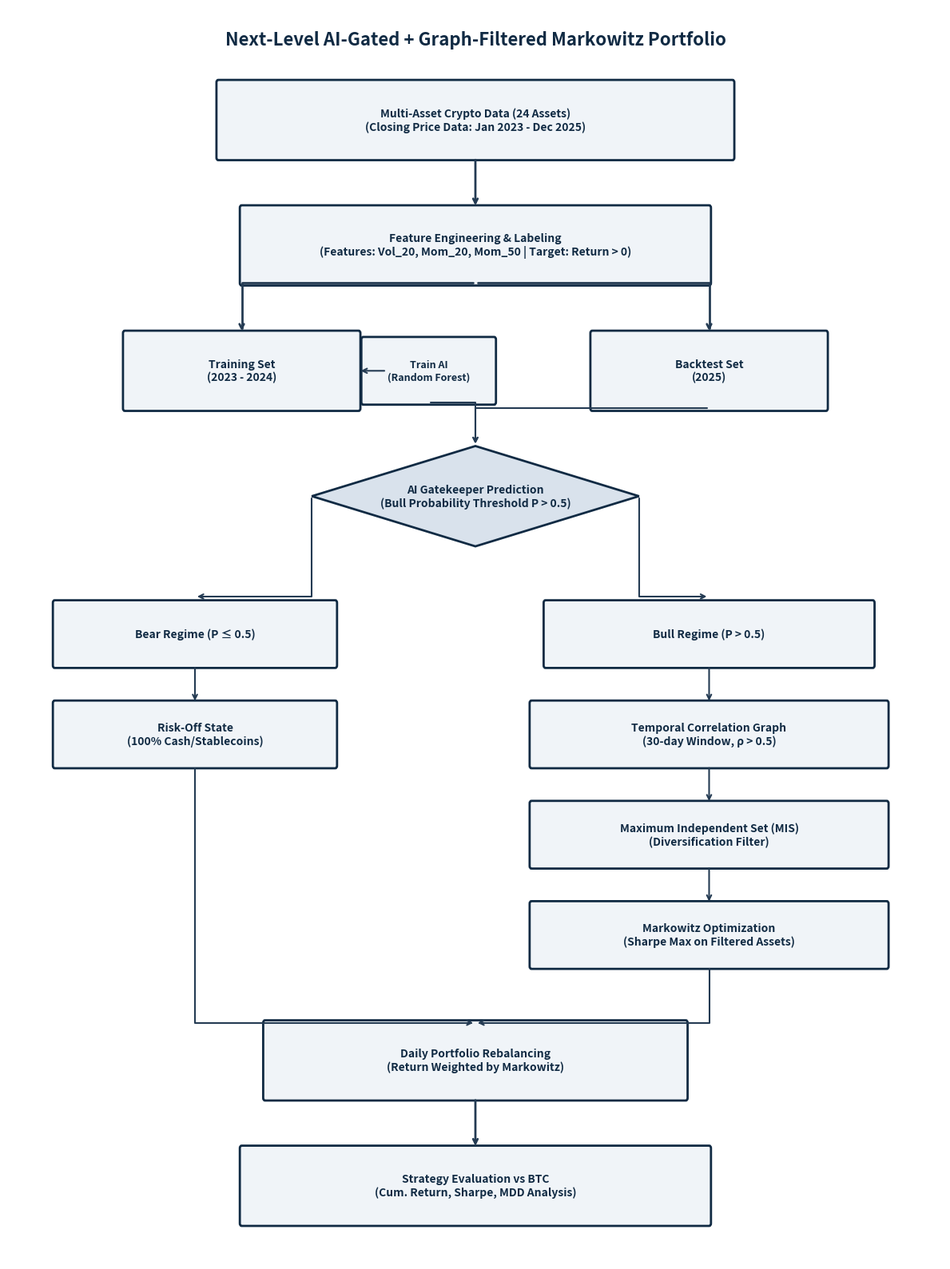

The matplotlib source for this figure:

import matplotlib.pyplot as plt
import matplotlib.patches as patches

def draw_flowchart():
    fig, ax = plt.subplots(figsize=(12, 16))
    ax.set_xlim(0, 100)
    ax.set_ylim(0, 100)
    ax.axis('off')

    # Color Palette (Premium - Deep Sea / Professional)
    bg_color = 'white'
    box_color = '#F0F4F8'
    border_color = '#102A43'
    text_color = '#102A43'
    arrow_color = '#243B53'
    highlight_color = '#D9E2EC'

    # Helper function to draw a box
    def draw_box(x, y, w, h, text, shape='rect', fontsize=10):
        if shape == 'rect':
            box = patches.FancyBboxPatch((x-w/2, y-h/2), w, h, boxstyle="round,pad=0.2", 
                                        linewidth=2, edgecolor=border_color, facecolor=box_color)
        elif shape == 'diamond':
            # Diamond shape using Polygon
            pts = [[x, y+h/2], [x+w/2, y], [x, y-h/2], [x-w/2, y]]
            box = patches.Polygon(pts, linewidth=2, edgecolor=border_color, facecolor=highlight_color)
        
        ax.add_patch(box)
        ax.text(x, y, text, ha='center', va='center', fontsize=fontsize, color=text_color, fontweight='bold', wrap=True)

    # Title
    plt.text(50, 97, "Next-Level AI-Gated + Graph-Filtered Markowitz Portfolio", ha='center', fontsize=16, fontweight='bold', color=border_color)

    # 1. Data Input
    draw_box(50, 91, 55, 6, "Multi-Asset Crypto Data (24 Assets)\n(Closing Price Data: Jan 2023 - Dec 2025)")
    
    # 2. Feature Engineering
    draw_box(50, 81, 50, 6, "Feature Engineering & Labeling\n(Features: Vol_20, Mom_20, Mom_50 | Target: Return > 0)")
    
    # Arrow 1 to 2
    ax.annotate('', xy=(50, 84), xytext=(50, 88), arrowprops=dict(arrowstyle='->', color=arrow_color, lw=2))

    # 3. Training/Testing split
    draw_box(25, 71, 25, 6, "Training Set\n(2023 - 2024)")
    draw_box(75, 71, 25, 6, "Backtest Set\n(2025)")
    
    # Arrows to split
    ax.annotate('', xy=(25, 74), xytext=(50, 78), arrowprops=dict(arrowstyle='->', color=arrow_color, lw=2, connectionstyle="angle,angleA=0,angleB=90"))
    ax.annotate('', xy=(75, 74), xytext=(50, 78), arrowprops=dict(arrowstyle='->', color=arrow_color, lw=2, connectionstyle="angle,angleA=0,angleB=90"))
    
    # 4. Train Model
    draw_box(45, 71, 14, 5, "Train AI\n(Random Forest)", fontsize=9)
    ax.annotate('', xy=(37.5, 71), xytext=(40.5, 71), arrowprops=dict(arrowstyle='->', color=arrow_color, lw=1.5))

    # 5. Prediction Diamond
    draw_box(50, 61, 35, 8, "AI Gatekeeper Prediction\n(Bull Probability Threshold P > 0.5)", shape='diamond', fontsize=10)
    
    # Arrows to diamond
    ax.annotate('', xy=(50, 65), xytext=(45, 68.5), arrowprops=dict(arrowstyle='->', color=arrow_color, lw=1.5, connectionstyle="angle,angleA=0,angleB=-90"))
    ax.annotate('', xy=(50, 65), xytext=(75, 68), arrowprops=dict(arrowstyle='->', color=arrow_color, lw=1.5, connectionstyle="angle,angleA=0,angleB=-90"))

    # 6. Regimes
    # Bear Path
    draw_box(20, 50, 30, 5, "Bear Regime (P \u2264 0.5)")
    draw_box(20, 42, 30, 5, "Risk-Off State\n(100% Cash/Stablecoins)")
    ax.annotate('', xy=(20, 53), xytext=(32.5, 61), arrowprops=dict(arrowstyle='->', color=arrow_color, lw=1.5, connectionstyle="angle,angleA=90,angleB=180"))
    ax.annotate('', xy=(20, 44.5), xytext=(20, 47.5), arrowprops=dict(arrowstyle='->', color=arrow_color, lw=1.5))

    # Bull Path
    draw_box(75, 50, 35, 5, "Bull Regime (P > 0.5)")
    draw_box(75, 42, 38, 5, "Temporal Correlation Graph\n(30-day Window, \u03c1 > 0.5)")
    draw_box(75, 34, 38, 5, "Maximum Independent Set (MIS)\n(Diversification Filter)")
    draw_box(75, 26, 38, 5, "Markowitz Optimization\n(Sharpe Max on Filtered Assets)")
    
    ax.annotate('', xy=(75, 53), xytext=(67.5, 61), arrowprops=dict(arrowstyle='->', color=arrow_color, lw=1.5, connectionstyle="angle,angleA=90,angleB=0"))
    ax.annotate('', xy=(75, 44.5), xytext=(75, 47.5), arrowprops=dict(arrowstyle='->', color=arrow_color, lw=1.5))
    ax.annotate('', xy=(75, 36.5), xytext=(75, 39.5), arrowprops=dict(arrowstyle='->', color=arrow_color, lw=1.5))
    ax.annotate('', xy=(75, 28.5), xytext=(75, 31.5), arrowprops=dict(arrowstyle='->', color=arrow_color, lw=1.5))

    # 7. Convergence
    draw_box(50, 16, 45, 6, "Daily Portfolio Rebalancing\n(Return Weighted by Markowitz)")
    
    # Arrows to convergence
    ax.annotate('', xy=(50, 19), xytext=(20, 39.5), arrowprops=dict(arrowstyle='->', color=arrow_color, lw=1.5, connectionstyle="angle,angleA=-90,angleB=0"))
    ax.annotate('', xy=(50, 19), xytext=(75, 23.5), arrowprops=dict(arrowstyle='->', color=arrow_color, lw=1.5, connectionstyle="angle,angleA=-90,angleB=180"))

    # 8. Performance
    draw_box(50, 6, 50, 6, "Strategy Evaluation vs BTC\n(Cum. Return, Sharpe, MDD Analysis)")
    ax.annotate('', xy=(50, 9), xytext=(50, 13), arrowprops=dict(arrowstyle='->', color=arrow_color, lw=2))

    plt.tight_layout()
    plt.savefig('ai_gated_markowitz_next_level_flowchart.png', dpi=300, bbox_inches='tight')
    plt.close()

if __name__ == "__main__":
    draw_flowchart()
    print("New flowchart saved as ai_gated_markowitz_next_level_flowchart.png")
